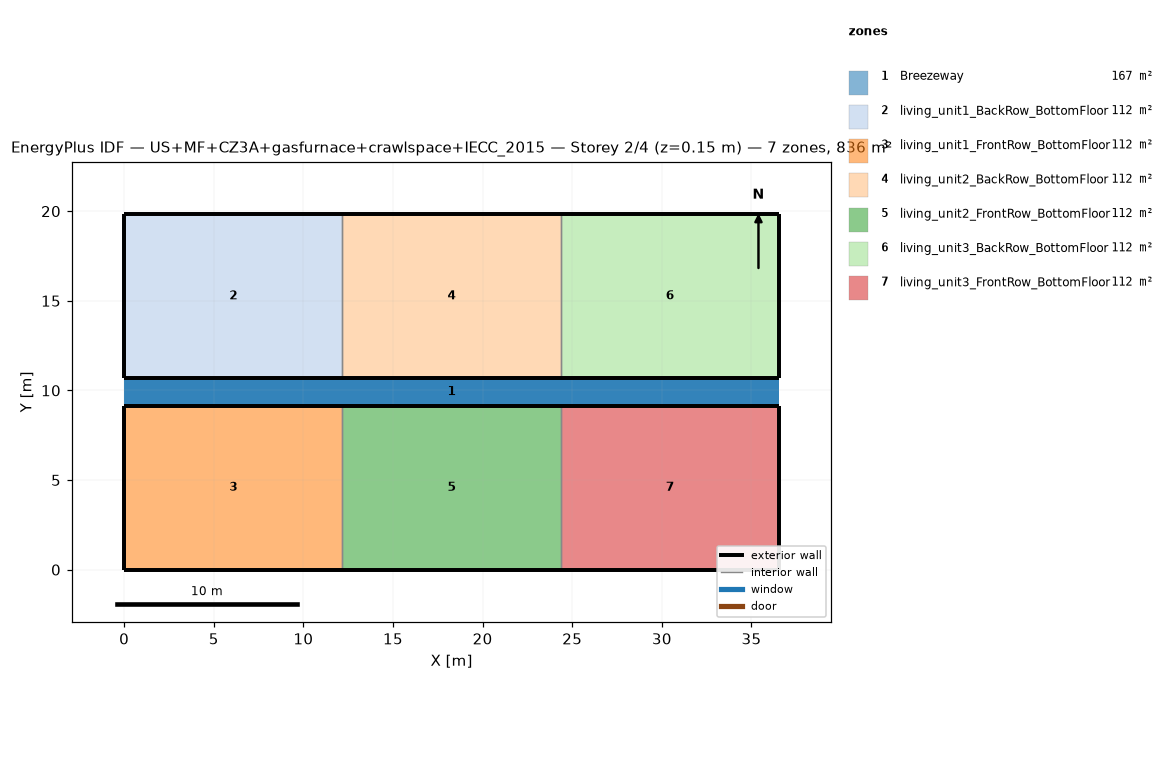
=== STOREY PLAN SPEC (per zone: floor XY polygon, exterior-wall plan segments, windows/doors) ===
zone 1: Breezeway  (167.0 m²)
  floor: (36.54, 9.16) (0.00, 9.16) (0.00, 10.68) (36.54, 10.68)
  floor: (36.54, 9.16) (0.00, 9.16) (0.00, 10.68) (36.54, 10.68)
  floor: (36.54, 9.16) (0.00, 9.16) (0.00, 10.68) (36.54, 10.68)
zone 2: living_unit1_BackRow_BottomFloor  (111.5 m²)
  floor: (12.18, 10.68) (0.00, 10.68) (0.00, 19.84) (12.18, 19.84)
  exterior wall: (0.00, 10.68) – (12.18, 10.68)  [12.2 m]
  exterior wall: (12.18, 19.84) – (0.00, 19.84)  [12.2 m]
  exterior wall: (0.00, 19.84) – (0.00, 10.68)  [9.2 m]
  interior walls: 1
zone 3: living_unit1_FrontRow_BottomFloor  (111.5 m²)
  floor: (12.18, 0.00) (0.00, 0.00) (0.00, 9.16) (12.18, 9.16)
  exterior wall: (0.00, 0.00) – (12.18, 0.00)  [12.2 m]
  exterior wall: (12.18, 9.16) – (0.00, 9.16)  [12.2 m]
  exterior wall: (0.00, 9.16) – (0.00, 0.00)  [9.2 m]
  interior walls: 1
zone 4: living_unit2_BackRow_BottomFloor  (111.5 m²)
  floor: (24.36, 10.68) (12.18, 10.68) (12.18, 19.84) (24.36, 19.84)
  exterior wall: (12.18, 10.68) – (24.36, 10.68)  [12.2 m]
  exterior wall: (24.36, 19.84) – (12.18, 19.84)  [12.2 m]
  interior walls: 2
zone 5: living_unit2_FrontRow_BottomFloor  (111.5 m²)
  floor: (24.36, 0.00) (12.18, 0.00) (12.18, 9.16) (24.36, 9.16)
  exterior wall: (12.18, 0.00) – (24.36, 0.00)  [12.2 m]
  exterior wall: (24.36, 9.16) – (12.18, 9.16)  [12.2 m]
  interior walls: 2
zone 6: living_unit3_BackRow_BottomFloor  (111.5 m²)
  floor: (36.54, 10.68) (24.36, 10.68) (24.36, 19.84) (36.54, 19.84)
  exterior wall: (24.36, 10.68) – (36.54, 10.68)  [12.2 m]
  exterior wall: (36.54, 10.68) – (36.54, 19.84)  [9.2 m]
  exterior wall: (36.54, 19.84) – (24.36, 19.84)  [12.2 m]
  interior walls: 1
zone 7: living_unit3_FrontRow_BottomFloor  (111.5 m²)
  floor: (36.54, 0.00) (24.36, 0.00) (24.36, 9.16) (36.54, 9.16)
  exterior wall: (24.36, 0.00) – (36.54, 0.00)  [12.2 m]
  exterior wall: (36.54, 0.00) – (36.54, 9.16)  [9.2 m]
  exterior wall: (36.54, 9.16) – (24.36, 9.16)  [12.2 m]
  interior walls: 1

=== DERIVED (storey summary) ===
Building: US+MF+CZ3A+gasfurnace+crawlspace+IECC_2015
Storey: 2 of 4  (floor level z = 0.15 m)
Storey gross floor area: 836.2 m²
Zones on this storey: 7
  - Breezeway: floor 167.0 m²
  - living_unit1_BackRow_BottomFloor: floor 111.5 m²; exterior wall 33.5 m (86.9 m²); WWR 0.0%
  - living_unit1_FrontRow_BottomFloor: floor 111.5 m²; exterior wall 33.5 m (86.9 m²); WWR 0.0%
  - living_unit2_BackRow_BottomFloor: floor 111.5 m²; exterior wall 24.4 m (63.1 m²); WWR 0.0%
  - living_unit2_FrontRow_BottomFloor: floor 111.5 m²; exterior wall 24.4 m (63.1 m²); WWR 0.0%
  - living_unit3_BackRow_BottomFloor: floor 111.5 m²; exterior wall 33.5 m (86.9 m²); WWR 0.0%
  - living_unit3_FrontRow_BottomFloor: floor 111.5 m²; exterior wall 33.5 m (86.9 m²); WWR 0.0%
Zone adjacency (shared interzone walls):
  - living_unit1_BackRow_BottomFloor ↔ living_unit2_BackRow_BottomFloor
  - living_unit1_FrontRow_BottomFloor ↔ living_unit2_FrontRow_BottomFloor
  - living_unit2_BackRow_BottomFloor ↔ living_unit3_BackRow_BottomFloor
  - living_unit2_FrontRow_BottomFloor ↔ living_unit3_FrontRow_BottomFloor